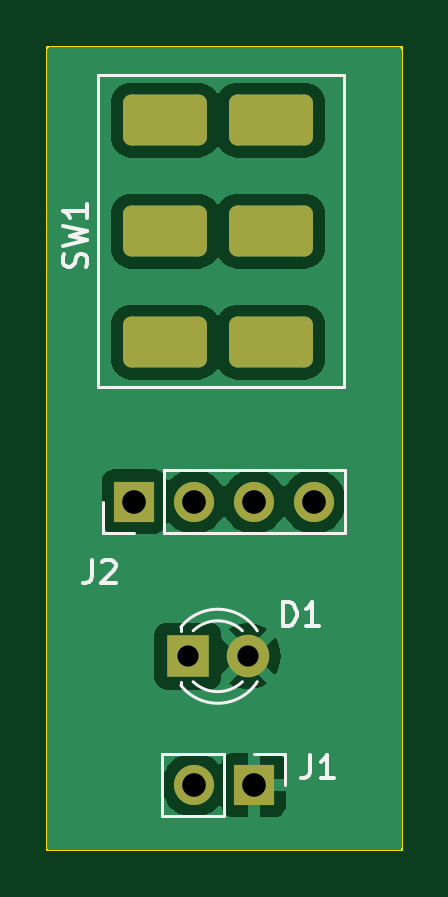
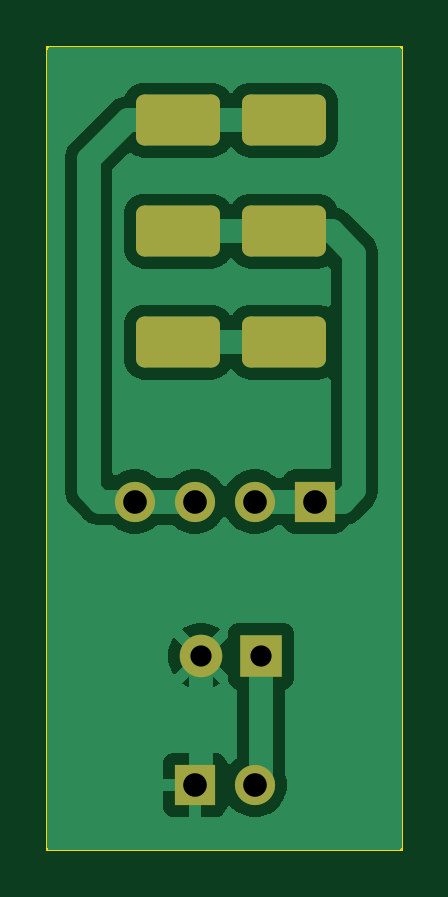
Circuit board: 11 layer files. Board 15.0 x 34.0 mm.
- bottom_copper: BantamOnOffSwitchGroup-B_Cu.gbr (23517 bytes)
- bottom_mask: BantamOnOffSwitchGroup-B_Mask.gbr (1728 bytes)
- paste: BantamOnOffSwitchGroup-B_Paste.gbr (508 bytes)
- bottom_silk: BantamOnOffSwitchGroup-B_Silkscreen.gbr (509 bytes)
- outline: BantamOnOffSwitchGroup-Edge_Cuts.gbr (665 bytes)
- top_copper: BantamOnOffSwitchGroup-F_Cu.gbr (22405 bytes)
- top_mask: BantamOnOffSwitchGroup-F_Mask.gbr (1728 bytes)
- paste: BantamOnOffSwitchGroup-F_Paste.gbr (508 bytes)
- top_silk: BantamOnOffSwitchGroup-F_Silkscreen.gbr (5506 bytes)
- drill: BantamOnOffSwitchGroup-NPTH.drl (309 bytes)
- drill: BantamOnOffSwitchGroup-PTH.drl (910 bytes)

=== bottom_copper: BantamOnOffSwitchGroup-B_Cu.gbr (23517 bytes, source omitted) ===
=== bottom_mask: BantamOnOffSwitchGroup-B_Mask.gbr (1728 bytes, source withheld) ===
=== paste: BantamOnOffSwitchGroup-B_Paste.gbr ===
%TF.GenerationSoftware,KiCad,Pcbnew,8.0.0-8.0.0-1~ubuntu22.04.1*%
%TF.CreationDate,2024-03-20T22:29:58-04:00*%
%TF.ProjectId,BantamOnOffSwitchGroup,42616e74-616d-44f6-9e4f-666653776974,1.2*%
%TF.SameCoordinates,Original*%
%TF.FileFunction,Paste,Bot*%
%TF.FilePolarity,Positive*%
%FSLAX46Y46*%
G04 Gerber Fmt 4.6, Leading zero omitted, Abs format (unit mm)*
G04 Created by KiCad (PCBNEW 8.0.0-8.0.0-1~ubuntu22.04.1) date 2024-03-20 22:29:58*
%MOMM*%
%LPD*%
G01*
G04 APERTURE LIST*
G04 APERTURE END LIST*
M02*

=== bottom_silk: BantamOnOffSwitchGroup-B_Silkscreen.gbr ===
%TF.GenerationSoftware,KiCad,Pcbnew,8.0.0-8.0.0-1~ubuntu22.04.1*%
%TF.CreationDate,2024-03-20T22:29:58-04:00*%
%TF.ProjectId,BantamOnOffSwitchGroup,42616e74-616d-44f6-9e4f-666653776974,1.2*%
%TF.SameCoordinates,Original*%
%TF.FileFunction,Legend,Bot*%
%TF.FilePolarity,Positive*%
%FSLAX46Y46*%
G04 Gerber Fmt 4.6, Leading zero omitted, Abs format (unit mm)*
G04 Created by KiCad (PCBNEW 8.0.0-8.0.0-1~ubuntu22.04.1) date 2024-03-20 22:29:58*
%MOMM*%
%LPD*%
G01*
G04 APERTURE LIST*
G04 APERTURE END LIST*
M02*

=== outline: BantamOnOffSwitchGroup-Edge_Cuts.gbr ===
%TF.GenerationSoftware,KiCad,Pcbnew,8.0.0-8.0.0-1~ubuntu22.04.1*%
%TF.CreationDate,2024-03-20T22:29:59-04:00*%
%TF.ProjectId,BantamOnOffSwitchGroup,42616e74-616d-44f6-9e4f-666653776974,1.2*%
%TF.SameCoordinates,Original*%
%TF.FileFunction,Profile,NP*%
%FSLAX46Y46*%
G04 Gerber Fmt 4.6, Leading zero omitted, Abs format (unit mm)*
G04 Created by KiCad (PCBNEW 8.0.0-8.0.0-1~ubuntu22.04.1) date 2024-03-20 22:29:59*
%MOMM*%
%LPD*%
G01*
G04 APERTURE LIST*
%TA.AperFunction,Profile*%
%ADD10C,0.100000*%
%TD*%
G04 APERTURE END LIST*
D10*
X118000000Y-82500000D02*
X133000000Y-82500000D01*
X133000000Y-116500000D01*
X118000000Y-116500000D01*
X118000000Y-82500000D01*
M02*

=== top_copper: BantamOnOffSwitchGroup-F_Cu.gbr (22405 bytes, source omitted) ===
=== top_mask: BantamOnOffSwitchGroup-F_Mask.gbr (1728 bytes, source withheld) ===
=== paste: BantamOnOffSwitchGroup-F_Paste.gbr ===
%TF.GenerationSoftware,KiCad,Pcbnew,8.0.0-8.0.0-1~ubuntu22.04.1*%
%TF.CreationDate,2024-03-20T22:29:57-04:00*%
%TF.ProjectId,BantamOnOffSwitchGroup,42616e74-616d-44f6-9e4f-666653776974,1.2*%
%TF.SameCoordinates,Original*%
%TF.FileFunction,Paste,Top*%
%TF.FilePolarity,Positive*%
%FSLAX46Y46*%
G04 Gerber Fmt 4.6, Leading zero omitted, Abs format (unit mm)*
G04 Created by KiCad (PCBNEW 8.0.0-8.0.0-1~ubuntu22.04.1) date 2024-03-20 22:29:57*
%MOMM*%
%LPD*%
G01*
G04 APERTURE LIST*
G04 APERTURE END LIST*
M02*

=== top_silk: BantamOnOffSwitchGroup-F_Silkscreen.gbr ===
%TF.GenerationSoftware,KiCad,Pcbnew,8.0.0-8.0.0-1~ubuntu22.04.1*%
%TF.CreationDate,2024-03-20T22:29:58-04:00*%
%TF.ProjectId,BantamOnOffSwitchGroup,42616e74-616d-44f6-9e4f-666653776974,1.2*%
%TF.SameCoordinates,Original*%
%TF.FileFunction,Legend,Top*%
%TF.FilePolarity,Positive*%
%FSLAX46Y46*%
G04 Gerber Fmt 4.6, Leading zero omitted, Abs format (unit mm)*
G04 Created by KiCad (PCBNEW 8.0.0-8.0.0-1~ubuntu22.04.1) date 2024-03-20 22:29:58*
%MOMM*%
%LPD*%
G01*
G04 APERTURE LIST*
%ADD10C,0.150000*%
%ADD11C,0.120000*%
G04 APERTURE END LIST*
D10*
X119632200Y-91833332D02*
X119679819Y-91690475D01*
X119679819Y-91690475D02*
X119679819Y-91452380D01*
X119679819Y-91452380D02*
X119632200Y-91357142D01*
X119632200Y-91357142D02*
X119584580Y-91309523D01*
X119584580Y-91309523D02*
X119489342Y-91261904D01*
X119489342Y-91261904D02*
X119394104Y-91261904D01*
X119394104Y-91261904D02*
X119298866Y-91309523D01*
X119298866Y-91309523D02*
X119251247Y-91357142D01*
X119251247Y-91357142D02*
X119203628Y-91452380D01*
X119203628Y-91452380D02*
X119156009Y-91642856D01*
X119156009Y-91642856D02*
X119108390Y-91738094D01*
X119108390Y-91738094D02*
X119060771Y-91785713D01*
X119060771Y-91785713D02*
X118965533Y-91833332D01*
X118965533Y-91833332D02*
X118870295Y-91833332D01*
X118870295Y-91833332D02*
X118775057Y-91785713D01*
X118775057Y-91785713D02*
X118727438Y-91738094D01*
X118727438Y-91738094D02*
X118679819Y-91642856D01*
X118679819Y-91642856D02*
X118679819Y-91404761D01*
X118679819Y-91404761D02*
X118727438Y-91261904D01*
X118679819Y-90928570D02*
X119679819Y-90690475D01*
X119679819Y-90690475D02*
X118965533Y-90499999D01*
X118965533Y-90499999D02*
X119679819Y-90309523D01*
X119679819Y-90309523D02*
X118679819Y-90071428D01*
X119679819Y-89166666D02*
X119679819Y-89738094D01*
X119679819Y-89452380D02*
X118679819Y-89452380D01*
X118679819Y-89452380D02*
X118822676Y-89547618D01*
X118822676Y-89547618D02*
X118917914Y-89642856D01*
X118917914Y-89642856D02*
X118965533Y-89738094D01*
X119891666Y-104204819D02*
X119891666Y-104919104D01*
X119891666Y-104919104D02*
X119844047Y-105061961D01*
X119844047Y-105061961D02*
X119748809Y-105157200D01*
X119748809Y-105157200D02*
X119605952Y-105204819D01*
X119605952Y-105204819D02*
X119510714Y-105204819D01*
X120320238Y-104300057D02*
X120367857Y-104252438D01*
X120367857Y-104252438D02*
X120463095Y-104204819D01*
X120463095Y-104204819D02*
X120701190Y-104204819D01*
X120701190Y-104204819D02*
X120796428Y-104252438D01*
X120796428Y-104252438D02*
X120844047Y-104300057D01*
X120844047Y-104300057D02*
X120891666Y-104395295D01*
X120891666Y-104395295D02*
X120891666Y-104490533D01*
X120891666Y-104490533D02*
X120844047Y-104633390D01*
X120844047Y-104633390D02*
X120272619Y-105204819D01*
X120272619Y-105204819D02*
X120891666Y-105204819D01*
X129141666Y-112469819D02*
X129141666Y-113184104D01*
X129141666Y-113184104D02*
X129094047Y-113326961D01*
X129094047Y-113326961D02*
X128998809Y-113422200D01*
X128998809Y-113422200D02*
X128855952Y-113469819D01*
X128855952Y-113469819D02*
X128760714Y-113469819D01*
X130141666Y-113469819D02*
X129570238Y-113469819D01*
X129855952Y-113469819D02*
X129855952Y-112469819D01*
X129855952Y-112469819D02*
X129760714Y-112612676D01*
X129760714Y-112612676D02*
X129665476Y-112707914D01*
X129665476Y-112707914D02*
X129570238Y-112755533D01*
X127986905Y-107003819D02*
X127986905Y-106003819D01*
X127986905Y-106003819D02*
X128225000Y-106003819D01*
X128225000Y-106003819D02*
X128367857Y-106051438D01*
X128367857Y-106051438D02*
X128463095Y-106146676D01*
X128463095Y-106146676D02*
X128510714Y-106241914D01*
X128510714Y-106241914D02*
X128558333Y-106432390D01*
X128558333Y-106432390D02*
X128558333Y-106575247D01*
X128558333Y-106575247D02*
X128510714Y-106765723D01*
X128510714Y-106765723D02*
X128463095Y-106860961D01*
X128463095Y-106860961D02*
X128367857Y-106956200D01*
X128367857Y-106956200D02*
X128225000Y-107003819D01*
X128225000Y-107003819D02*
X127986905Y-107003819D01*
X129510714Y-107003819D02*
X128939286Y-107003819D01*
X129225000Y-107003819D02*
X129225000Y-106003819D01*
X129225000Y-106003819D02*
X129129762Y-106146676D01*
X129129762Y-106146676D02*
X129034524Y-106241914D01*
X129034524Y-106241914D02*
X128939286Y-106289533D01*
D11*
%TO.C,SW1*%
X120145000Y-83695000D02*
X130559000Y-83695000D01*
X120145000Y-96903000D02*
X120145000Y-83695000D01*
X120399000Y-96903000D02*
X120145000Y-96903000D01*
X130559000Y-83695000D02*
X130559000Y-96903000D01*
X130559000Y-96903000D02*
X120399000Y-96903000D01*
%TO.C,J2*%
X120345000Y-103080000D02*
X120345000Y-101750000D01*
X121675000Y-103080000D02*
X120345000Y-103080000D01*
X122945000Y-103080000D02*
X130625000Y-103080000D01*
X122945000Y-103080000D02*
X122945000Y-100420000D01*
X130625000Y-103080000D02*
X130625000Y-100420000D01*
X122945000Y-100420000D02*
X130625000Y-100420000D01*
%TO.C,J1*%
X128080000Y-112420000D02*
X128080000Y-113750000D01*
X126750000Y-112420000D02*
X128080000Y-112420000D01*
X125480000Y-112420000D02*
X122880000Y-112420000D01*
X125480000Y-112420000D02*
X125480000Y-115080000D01*
X122880000Y-112420000D02*
X122880000Y-115080000D01*
X125480000Y-115080000D02*
X122880000Y-115080000D01*
%TO.C,D1*%
X123660000Y-107063000D02*
X123660000Y-107219000D01*
X123660000Y-109379000D02*
X123660000Y-109535000D01*
X123660001Y-107063485D02*
G75*
G02*
X126892334Y-107220392I1559999J-1235515D01*
G01*
X124179040Y-107219001D02*
G75*
G02*
X126261129Y-107219164I1040960J-1079999D01*
G01*
X126261129Y-109378836D02*
G75*
G02*
X124179040Y-109378999I-1041129J1079836D01*
G01*
X126892334Y-109377608D02*
G75*
G02*
X123660001Y-109534515I-1672334J1078608D01*
G01*
%TD*%
M02*

=== drill: BantamOnOffSwitchGroup-NPTH.drl ===
M48
; DRILL file {KiCad 8.0.0-8.0.0-1~ubuntu22.04.1} date 2024-03-20T22:29:36-0400
; FORMAT={-:-/ absolute / inch / decimal}
; #@! TF.CreationDate,2024-03-20T22:29:36-04:00
; #@! TF.GenerationSoftware,Kicad,Pcbnew,8.0.0-8.0.0-1~ubuntu22.04.1
; #@! TF.FileFunction,NonPlated,1,2,NPTH
FMAT,2
INCH
%
G90
G05
M30

=== drill: BantamOnOffSwitchGroup-PTH.drl ===
M48
; DRILL file {KiCad 8.0.0-8.0.0-1~ubuntu22.04.1} date 2024-03-20T22:29:36-0400
; FORMAT={-:-/ absolute / inch / decimal}
; #@! TF.CreationDate,2024-03-20T22:29:36-04:00
; #@! TF.GenerationSoftware,Kicad,Pcbnew,8.0.0-8.0.0-1~ubuntu22.04.1
; #@! TF.FileFunction,Plated,1,2,PTH
FMAT,2
INCH
; #@! TA.AperFunction,Plated,PTH,ComponentDrill
T1C0.0350
; #@! TA.AperFunction,Plated,PTH,ComponentDrill
T2C0.0354
; #@! TA.AperFunction,Plated,PTH,ComponentDrill
T3C0.0394
%
G90
G05
T2
X4.8799Y-4.2637
X4.9799Y-4.2637
T3
X4.7904Y-4.0059
X4.8902Y-4.4783
X4.8904Y-4.0059
X4.9902Y-4.4783
X4.9904Y-4.0059
X5.0904Y-4.0059
T1
G00X4.799Y-3.3701
M15
G01X4.884Y-3.3701
M16
G05
G00X4.799Y-3.5551
M15
G01X4.884Y-3.5551
M16
G05
G00X4.799Y-3.7401
M15
G01X4.884Y-3.7401
M16
G05
G00X4.9762Y-3.3701
M15
G01X5.0612Y-3.3701
M16
G05
G00X4.9762Y-3.5551
M15
G01X5.0612Y-3.5551
M16
G05
G00X4.9762Y-3.7401
M15
G01X5.0612Y-3.7401
M16
G05
M30

